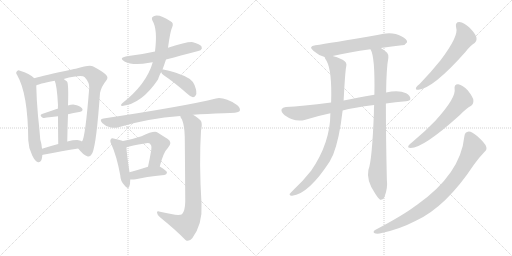
t = 0.00 s
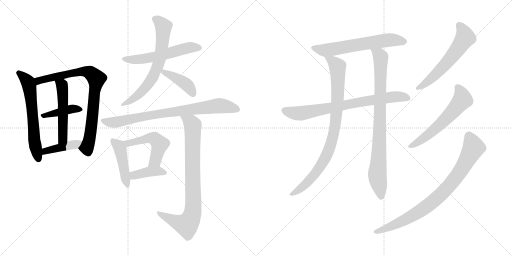
t = 3.04 s
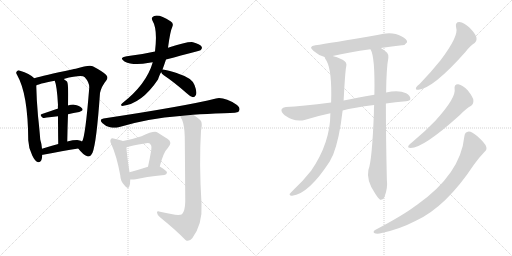
t = 6.08 s
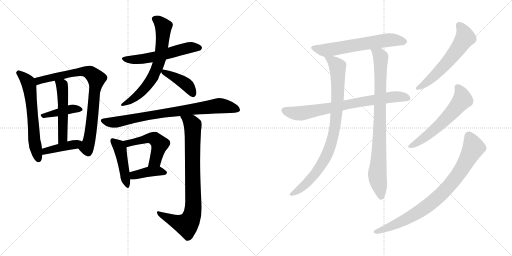
t = 9.12 s
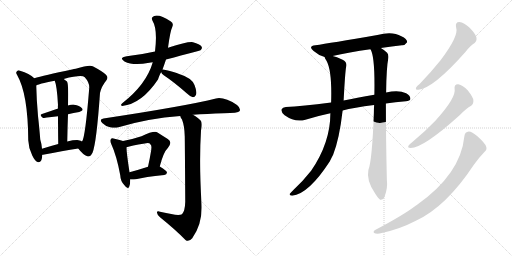
t = 12.16 s
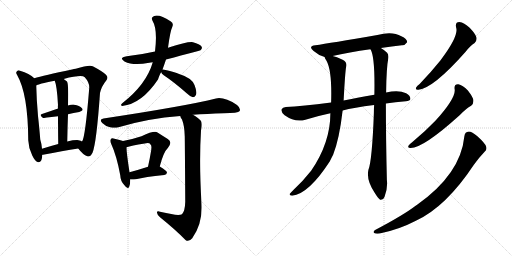
t = 15.20 s

The animated SVG that drew these frames (rendered in a browser with its animation timeline set to each time). Animation: 20 CSS @keyframes rules; one cycle of 15.20 s.

<svg version="1.1" viewBox="0 0 2048 1024" xmlns="http://www.w3.org/2000/svg">
  <g stroke="lightgray" stroke-dasharray="1,1" stroke-width="1" transform="scale(4, 4)">
    <line x1="0" y1="0" x2="256" y2="256"></line>
    <line x1="256" y1="0" x2="0" y2="256"></line>
    <line x1="128" y1="0" x2="128" y2="256"></line>
    <line x1="0" y1="128" x2="256" y2="128"></line>
    <line x1="256" y1="0" x2="512" y2="256"></line>
    <line x1="512" y1="0" x2="256" y2="256"></line>
    <line x1="384" y1="0" x2="384" y2="256"></line>
    <line x1="256" y1="128" x2="512" y2="128"></line>
  </g>
<g transform="scale(1, -1) translate(0, -850)">
   <style type="text/css">
    @keyframes keyframes0 {
      from {
       stroke: black;
       stroke-dashoffset: 618;
       stroke-width: 128;
       }
       67% {
       animation-timing-function: step-end;
       stroke: black;
       stroke-dashoffset: 0;
       stroke-width: 128;
       }
       to {
       stroke: black;
       stroke-width: 1024;
       }
       }
       #make-me-a-hanzi-animation-0 {
         animation: keyframes0 0.752930s both;
         animation-delay: 0.000000s;
         animation-timing-function: linear;
       }
    @keyframes keyframes1 {
      from {
       stroke: black;
       stroke-dashoffset: 813;
       stroke-width: 128;
       }
       73% {
       animation-timing-function: step-end;
       stroke: black;
       stroke-dashoffset: 0;
       stroke-width: 128;
       }
       to {
       stroke: black;
       stroke-width: 1024;
       }
       }
       #make-me-a-hanzi-animation-1 {
         animation: keyframes1 0.911621s both;
         animation-delay: 0.752930s;
         animation-timing-function: linear;
       }
    @keyframes keyframes2 {
      from {
       stroke: black;
       stroke-dashoffset: 409;
       stroke-width: 128;
       }
       57% {
       animation-timing-function: step-end;
       stroke: black;
       stroke-dashoffset: 0;
       stroke-width: 128;
       }
       to {
       stroke: black;
       stroke-width: 1024;
       }
       }
       #make-me-a-hanzi-animation-2 {
         animation: keyframes2 0.582845s both;
         animation-delay: 1.664551s;
         animation-timing-function: linear;
       }
    @keyframes keyframes3 {
      from {
       stroke: black;
       stroke-dashoffset: 513;
       stroke-width: 128;
       }
       63% {
       animation-timing-function: step-end;
       stroke: black;
       stroke-dashoffset: 0;
       stroke-width: 128;
       }
       to {
       stroke: black;
       stroke-width: 1024;
       }
       }
       #make-me-a-hanzi-animation-3 {
         animation: keyframes3 0.667480s both;
         animation-delay: 2.247396s;
         animation-timing-function: linear;
       }
    @keyframes keyframes4 {
      from {
       stroke: black;
       stroke-dashoffset: 405;
       stroke-width: 128;
       }
       57% {
       animation-timing-function: step-end;
       stroke: black;
       stroke-dashoffset: 0;
       stroke-width: 128;
       }
       to {
       stroke: black;
       stroke-width: 1024;
       }
       }
       #make-me-a-hanzi-animation-4 {
         animation: keyframes4 0.579590s both;
         animation-delay: 2.914876s;
         animation-timing-function: linear;
       }
    @keyframes keyframes5 {
      from {
       stroke: black;
       stroke-dashoffset: 560;
       stroke-width: 128;
       }
       65% {
       animation-timing-function: step-end;
       stroke: black;
       stroke-dashoffset: 0;
       stroke-width: 128;
       }
       to {
       stroke: black;
       stroke-width: 1024;
       }
       }
       #make-me-a-hanzi-animation-5 {
         animation: keyframes5 0.705729s both;
         animation-delay: 3.494466s;
         animation-timing-function: linear;
       }
    @keyframes keyframes6 {
      from {
       stroke: black;
       stroke-dashoffset: 674;
       stroke-width: 128;
       }
       69% {
       animation-timing-function: step-end;
       stroke: black;
       stroke-dashoffset: 0;
       stroke-width: 128;
       }
       to {
       stroke: black;
       stroke-width: 1024;
       }
       }
       #make-me-a-hanzi-animation-6 {
         animation: keyframes6 0.798503s both;
         animation-delay: 4.200195s;
         animation-timing-function: linear;
       }
    @keyframes keyframes7 {
      from {
       stroke: black;
       stroke-dashoffset: 409;
       stroke-width: 128;
       }
       57% {
       animation-timing-function: step-end;
       stroke: black;
       stroke-dashoffset: 0;
       stroke-width: 128;
       }
       to {
       stroke: black;
       stroke-width: 1024;
       }
       }
       #make-me-a-hanzi-animation-7 {
         animation: keyframes7 0.582845s both;
         animation-delay: 4.998698s;
         animation-timing-function: linear;
       }
    @keyframes keyframes8 {
      from {
       stroke: black;
       stroke-dashoffset: 803;
       stroke-width: 128;
       }
       72% {
       animation-timing-function: step-end;
       stroke: black;
       stroke-dashoffset: 0;
       stroke-width: 128;
       }
       to {
       stroke: black;
       stroke-width: 1024;
       }
       }
       #make-me-a-hanzi-animation-8 {
         animation: keyframes8 0.903483s both;
         animation-delay: 5.581543s;
         animation-timing-function: linear;
       }
    @keyframes keyframes9 {
      from {
       stroke: black;
       stroke-dashoffset: 448;
       stroke-width: 128;
       }
       59% {
       animation-timing-function: step-end;
       stroke: black;
       stroke-dashoffset: 0;
       stroke-width: 128;
       }
       to {
       stroke: black;
       stroke-width: 1024;
       }
       }
       #make-me-a-hanzi-animation-9 {
         animation: keyframes9 0.614583s both;
         animation-delay: 6.485026s;
         animation-timing-function: linear;
       }
    @keyframes keyframes10 {
      from {
       stroke: black;
       stroke-dashoffset: 504;
       stroke-width: 128;
       }
       62% {
       animation-timing-function: step-end;
       stroke: black;
       stroke-dashoffset: 0;
       stroke-width: 128;
       }
       to {
       stroke: black;
       stroke-width: 1024;
       }
       }
       #make-me-a-hanzi-animation-10 {
         animation: keyframes10 0.660156s both;
         animation-delay: 7.099609s;
         animation-timing-function: linear;
       }
    @keyframes keyframes11 {
      from {
       stroke: black;
       stroke-dashoffset: 395;
       stroke-width: 128;
       }
       56% {
       animation-timing-function: step-end;
       stroke: black;
       stroke-dashoffset: 0;
       stroke-width: 128;
       }
       to {
       stroke: black;
       stroke-width: 1024;
       }
       }
       #make-me-a-hanzi-animation-11 {
         animation: keyframes11 0.571452s both;
         animation-delay: 7.759765s;
         animation-timing-function: linear;
       }
    @keyframes keyframes12 {
      from {
       stroke: black;
       stroke-dashoffset: 837;
       stroke-width: 128;
       }
       73% {
       animation-timing-function: step-end;
       stroke: black;
       stroke-dashoffset: 0;
       stroke-width: 128;
       }
       to {
       stroke: black;
       stroke-width: 1024;
       }
       }
       #make-me-a-hanzi-animation-12 {
         animation: keyframes12 0.931152s both;
         animation-delay: 8.331217s;
         animation-timing-function: linear;
       }
    @keyframes keyframes13 {
      from {
       stroke: black;
       stroke-dashoffset: 621;
       stroke-width: 128;
       }
       67% {
       animation-timing-function: step-end;
       stroke: black;
       stroke-dashoffset: 0;
       stroke-width: 128;
       }
       to {
       stroke: black;
       stroke-width: 1024;
       }
       }
       #make-me-a-hanzi-animation-13 {
         animation: keyframes13 0.755371s both;
         animation-delay: 9.262369s;
         animation-timing-function: linear;
       }
    @keyframes keyframes14 {
      from {
       stroke: black;
       stroke-dashoffset: 758;
       stroke-width: 128;
       }
       71% {
       animation-timing-function: step-end;
       stroke: black;
       stroke-dashoffset: 0;
       stroke-width: 128;
       }
       to {
       stroke: black;
       stroke-width: 1024;
       }
       }
       #make-me-a-hanzi-animation-14 {
         animation: keyframes14 0.866862s both;
         animation-delay: 10.017740s;
         animation-timing-function: linear;
       }
    @keyframes keyframes15 {
      from {
       stroke: black;
       stroke-dashoffset: 889;
       stroke-width: 128;
       }
       74% {
       animation-timing-function: step-end;
       stroke: black;
       stroke-dashoffset: 0;
       stroke-width: 128;
       }
       to {
       stroke: black;
       stroke-width: 1024;
       }
       }
       #make-me-a-hanzi-animation-15 {
         animation: keyframes15 0.973470s both;
         animation-delay: 10.884602s;
         animation-timing-function: linear;
       }
    @keyframes keyframes16 {
      from {
       stroke: black;
       stroke-dashoffset: 864;
       stroke-width: 128;
       }
       74% {
       animation-timing-function: step-end;
       stroke: black;
       stroke-dashoffset: 0;
       stroke-width: 128;
       }
       to {
       stroke: black;
       stroke-width: 1024;
       }
       }
       #make-me-a-hanzi-animation-16 {
         animation: keyframes16 0.953125s both;
         animation-delay: 11.858072s;
         animation-timing-function: linear;
       }
    @keyframes keyframes17 {
      from {
       stroke: black;
       stroke-dashoffset: 587;
       stroke-width: 128;
       }
       66% {
       animation-timing-function: step-end;
       stroke: black;
       stroke-dashoffset: 0;
       stroke-width: 128;
       }
       to {
       stroke: black;
       stroke-width: 1024;
       }
       }
       #make-me-a-hanzi-animation-17 {
         animation: keyframes17 0.727702s both;
         animation-delay: 12.811197s;
         animation-timing-function: linear;
       }
    @keyframes keyframes18 {
      from {
       stroke: black;
       stroke-dashoffset: 590;
       stroke-width: 128;
       }
       66% {
       animation-timing-function: step-end;
       stroke: black;
       stroke-dashoffset: 0;
       stroke-width: 128;
       }
       to {
       stroke: black;
       stroke-width: 1024;
       }
       }
       #make-me-a-hanzi-animation-18 {
         animation: keyframes18 0.730143s both;
         animation-delay: 13.538899s;
         animation-timing-function: linear;
       }
    @keyframes keyframes19 {
      from {
       stroke: black;
       stroke-dashoffset: 839;
       stroke-width: 128;
       }
       73% {
       animation-timing-function: step-end;
       stroke: black;
       stroke-dashoffset: 0;
       stroke-width: 128;
       }
       to {
       stroke: black;
       stroke-width: 1024;
       }
       }
       #make-me-a-hanzi-animation-19 {
         animation: keyframes19 0.932780s both;
         animation-delay: 14.269042s;
         animation-timing-function: linear;
       }
</style>
<path d="M 137.0 537.5 Q 118.0 556.5 80.0 567.5 Q 73.0 570.5 68.0 565.5 Q 61.0 559.5 69.0 549.5 Q 112.0 474.5 113.0 289.5 Q 114.0 258.5 129.0 228.5 Q 139.0 207.5 150.0 202.5 Q 166.0 196.5 169.0 226.5 Q 169.0 227.5 169.0 230.5 L 168.0 255.5 Q 167.0 273.5 161.0 292.5 Q 158.0 332.5 152.0 386.5 Q 146.0 453.5 145.0 508.5 C 144.0 531.5 144.0 531.5 137.0 537.5 Z" fill="lightgray"></path> 
<path d="M 313.0 256.5 Q 332.0 231.5 349.0 225.5 Q 359.0 219.5 370.0 239.5 Q 386.0 278.5 400.0 478.5 Q 406.0 505.5 425.0 528.5 Q 435.0 540.5 424.0 551.5 Q 411.0 564.5 371.0 585.5 Q 356.0 591.5 303.0 575.5 Q 296.0 575.5 288.0 572.5 Q 173.0 548.5 137.0 537.5 C 108.0 529.5 117.0 497.5 145.0 508.5 Q 151.0 514.5 219.0 527.5 L 255.0 534.5 Q 327.0 552.5 339.0 541.5 Q 358.0 520.5 357.0 499.5 Q 341.0 298.5 328.0 284.5 C 318.0 256.5 310.0 260.5 313.0 256.5 Z" fill="lightgray"></path> 
<path d="M 272.0 393.5 Q 294.0 399.5 317.0 402.5 Q 336.0 406.5 328.0 417.5 Q 318.0 429.5 297.0 431.5 Q 287.0 432.5 272.0 428.5 L 232.0 416.5 Q 198.0 404.5 168.0 394.5 Q 155.0 390.5 172.0 378.5 Q 173.0 378.5 232.0 385.5 L 272.0 393.5 Z" fill="lightgray"></path> 
<path d="M 269.0 284.5 Q 270.0 342.5 272.0 393.5 L 272.0 428.5 Q 275.0 515.5 268.0 524.5 Q 261.0 530.5 255.0 534.5 C 231.0 552.5 209.0 555.5 219.0 527.5 Q 228.0 506.5 232.0 430.5 Q 231.0 424.5 232.0 416.5 L 232.0 385.5 Q 232.0 342.5 233.0 274.5 C 233.0 244.5 268.0 254.5 269.0 284.5 Z" fill="lightgray"></path> 
<path d="M 169.0 230.5 Q 168.0 231.5 172.0 231.5 Q 251.0 246.5 313.0 256.5 C 343.0 261.5 353.0 268.5 328.0 284.5 Q 324.0 288.5 314.0 289.5 Q 296.0 290.5 269.0 284.5 L 233.0 274.5 Q 199.0 265.5 168.0 255.5 C 139.0 246.5 140.0 222.5 169.0 230.5 Z" fill="lightgray"></path> 
<path d="M 664.0 612.5 Q 800.0 648.5 802.0 649.5 Q 811.0 656.5 806.0 664.5 Q 799.0 674.5 772.0 681.5 Q 750.0 684.5 672.0 659.5 L 620.0 644.5 Q 568.0 632.5 507.0 625.5 Q 473.0 619.5 498.0 604.5 Q 534.0 585.5 597.0 599.5 Q 603.0 600.5 611.0 601.5 L 664.0 612.5 Z" fill="lightgray"></path> 
<path d="M 650.0 572.5 Q 657.0 591.5 664.0 612.5 L 672.0 659.5 Q 681.0 726.5 689.0 742.5 Q 696.0 758.5 682.0 765.5 Q 636.0 795.5 615.0 785.5 Q 603.0 781.5 610.0 767.5 Q 631.0 733.5 620.0 644.5 L 611.0 601.5 Q 586.0 513.5 489.0 437.5 Q 479.0 427.5 489.0 426.5 Q 567.0 435.5 632.0 532.5 Q 639.0 554.5 645.0 561.5 L 650.0 572.5 Z" fill="lightgray"></path> 
<path d="M 645.0 561.5 Q 646.0 555.5 655.0 549.5 Q 697.0 521.5 748.0 476.5 Q 761.0 463.5 772.0 461.5 Q 779.0 461.5 783.0 469.5 Q 790.0 479.5 778.0 510.5 Q 768.0 538.5 714.0 555.5 Q 704.0 561.5 653.0 572.5 Q 649.0 573.5 650.0 572.5 C 640.0 573.5 640.0 573.5 645.0 561.5 Z" fill="lightgray"></path> 
<path d="M 772.0 391.5 Q 826.0 395.5 895.0 397.5 Q 952.0 397.5 959.0 406.5 Q 963.0 418.5 948.0 430.5 Q 897.0 463.5 864.0 456.5 Q 744.0 426.5 414.0 376.5 Q 395.0 373.5 409.0 358.5 Q 422.0 345.5 440.0 341.5 Q 459.0 337.5 474.0 341.5 Q 594.0 377.5 721.0 386.5 L 772.0 391.5 Z" fill="lightgray"></path> 
<path d="M 492.0 286.5 Q 482.0 290.5 458.0 295.5 Q 446.0 299.5 444.0 294.5 Q 438.0 288.5 445.0 274.5 Q 467.0 226.5 481.0 149.5 Q 482.0 125.5 497.0 110.5 Q 512.0 89.5 517.0 104.5 Q 521.0 114.5 521.0 132.5 L 518.0 161.5 Q 506.0 239.5 506.0 261.5 C 505.0 281.5 505.0 281.5 492.0 286.5 Z" fill="lightgray"></path> 
<path d="M 639.0 184.5 Q 654.0 242.5 672.0 259.5 Q 691.0 281.5 671.0 294.5 Q 655.0 304.5 630.0 320.5 Q 618.0 329.5 566.0 305.5 Q 530.0 293.5 492.0 286.5 C 463.0 280.5 477.0 253.5 506.0 261.5 Q 524.0 267.5 579.0 276.5 Q 598.0 280.5 602.0 272.5 Q 609.0 268.5 603.0 239.5 Q 599.0 214.5 592.0 183.5 C 586.0 154.5 631.0 155.5 639.0 184.5 Z" fill="lightgray"></path> 
<path d="M 521.0 132.5 Q 531.0 131.5 543.0 133.5 Q 579.0 142.5 657.0 150.5 Q 667.0 151.5 668.0 160.5 Q 668.0 167.5 639.0 184.5 C 624.0 193.5 621.0 192.5 592.0 183.5 Q 552.0 170.5 518.0 161.5 C 489.0 153.5 491.0 134.5 521.0 132.5 Z" fill="lightgray"></path> 
<path d="M 685.0 -5.5 Q 666.0 -1.5 640.0 3.5 Q 627.0 7.5 628.0 -0.5 Q 629.0 -9.5 640.0 -18.5 Q 701.0 -67.5 742.0 -109.5 Q 754.0 -119.5 769.0 -102.5 Q 811.0 -45.5 806.0 35.5 Q 796.0 201.5 804.0 327.5 Q 810.0 355.5 804.0 366.5 Q 797.0 376.5 772.0 391.5 C 747.0 407.5 708.0 413.5 721.0 386.5 Q 722.0 380.5 728.0 372.5 Q 738.0 347.5 739.0 304.5 Q 740.0 225.5 741.0 43.5 Q 740.0 6.5 728.0 -6.5 Q 716.0 -13.5 685.0 -5.5 Z" fill="lightgray"></path> 
<path d="M 1523.5 658.0 Q 1568.5 665.0 1607.5 669.0 Q 1619.5 668.0 1628.5 681.0 Q 1629.5 694.0 1605.5 705.0 Q 1568.5 727.0 1509.5 710.0 Q 1319.5 677.0 1261.5 669.0 Q 1230.5 665.0 1254.5 646.0 Q 1276.5 627.0 1298.5 622.0 L 1330.5 626.0 Q 1394.5 641.0 1481.5 653.0 L 1523.5 658.0 Z" fill="lightgray"></path> 
<path d="M 1543.5 436.0 Q 1580.5 442.0 1623.5 445.0 Q 1639.5 446.0 1641.5 454.0 Q 1642.5 467.0 1624.5 477.0 Q 1594.5 492.0 1544.5 480.0 L 1497.5 471.0 Q 1424.5 458.0 1374.5 448.0 L 1324.5 440.0 Q 1206.5 425.0 1143.5 422.0 Q 1130.5 421.0 1126.5 413.0 Q 1122.5 403.0 1138.5 389.0 Q 1180.5 359.0 1221.5 371.0 Q 1273.5 387.0 1321.5 397.0 L 1370.5 408.0 Q 1413.5 420.0 1496.5 430.0 L 1543.5 436.0 Z" fill="lightgray"></path> 
<path d="M 1298.5 622.0 Q 1298.5 618.0 1306.5 606.0 Q 1328.5 566.0 1324.5 440.0 L 1321.5 397.0 Q 1321.5 279.0 1244.5 167.0 Q 1210.5 124.0 1175.5 92.0 Q 1162.5 79.0 1158.5 74.0 Q 1157.5 67.0 1168.5 67.0 Q 1234.5 74.0 1319.5 205.0 Q 1325.5 218.0 1332.5 231.0 Q 1357.5 294.0 1370.5 408.0 L 1374.5 448.0 Q 1380.5 562.0 1384.5 582.0 Q 1390.5 601.0 1370.5 611.0 Q 1345.5 623.0 1330.5 626.0 C 1301.5 635.0 1290.5 638.0 1298.5 622.0 Z" fill="lightgray"></path> 
<path d="M 1496.5 430.0 Q 1495.5 415.0 1495.5 398.0 Q 1488.5 208.0 1473.5 170.0 Q 1464.5 128.0 1500.5 76.0 Q 1512.5 57.0 1520.5 51.0 Q 1533.5 50.0 1538.5 64.0 Q 1551.5 98.0 1547.5 130.0 Q 1543.5 296.0 1543.5 436.0 L 1544.5 480.0 Q 1545.5 579.0 1553.5 619.0 Q 1554.5 632.0 1548.5 639.0 Q 1535.5 651.0 1523.5 658.0 C 1498.5 675.0 1470.5 681.0 1481.5 653.0 L 1482.5 652.0 Q 1500.5 622.0 1497.5 471.0 L 1496.5 430.0 Z" fill="lightgray"></path> 
<path d="M 1824.5 740.0 Q 1836.5 707.0 1761.5 608.0 Q 1725.5 563.0 1678.5 514.0 Q 1668.5 507.0 1664.5 500.0 Q 1660.5 490.0 1673.5 491.0 Q 1733.5 497.0 1862.5 643.0 Q 1881.5 668.0 1898.5 678.0 Q 1908.5 687.0 1905.5 701.0 Q 1902.5 714.0 1878.5 739.0 Q 1856.5 760.0 1837.5 762.0 Q 1819.5 762.0 1824.5 740.0 Z" fill="lightgray"></path> 
<path d="M 1818.5 494.0 Q 1825.5 460.0 1741.5 367.0 Q 1701.5 325.0 1648.5 281.0 Q 1638.5 274.0 1634.5 268.0 Q 1628.5 258.0 1642.5 258.0 Q 1693.5 258.0 1838.5 389.0 Q 1865.5 417.0 1884.5 427.0 Q 1894.5 434.0 1893.5 449.0 Q 1892.5 461.0 1871.5 488.0 Q 1850.5 510.0 1833.5 513.0 Q 1815.5 514.0 1818.5 494.0 Z" fill="lightgray"></path> 
<path d="M 1857.5 305.0 Q 1842.5 154.0 1668.5 31.0 Q 1665.5 30.0 1662.5 27.0 Q 1614.5 -10.0 1500.5 -70.0 Q 1490.5 -77.0 1496.5 -82.0 Q 1503.5 -86.0 1518.5 -84.0 Q 1594.5 -69.0 1663.5 -33.0 Q 1783.5 22.0 1895.5 191.0 Q 1914.5 218.0 1937.5 242.0 Q 1949.5 251.0 1944.5 264.0 Q 1940.5 277.0 1909.5 305.0 Q 1887.5 324.0 1875.5 324.0 Q 1859.5 323.0 1857.5 305.0 Z" fill="lightgray"></path> 
      <clipPath id="make-me-a-hanzi-clip-0">
      <path d="M 137.0 537.5 Q 118.0 556.5 80.0 567.5 Q 73.0 570.5 68.0 565.5 Q 61.0 559.5 69.0 549.5 Q 112.0 474.5 113.0 289.5 Q 114.0 258.5 129.0 228.5 Q 139.0 207.5 150.0 202.5 Q 166.0 196.5 169.0 226.5 Q 169.0 227.5 169.0 230.5 L 168.0 255.5 Q 167.0 273.5 161.0 292.5 Q 158.0 332.5 152.0 386.5 Q 146.0 453.5 145.0 508.5 C 144.0 531.5 144.0 531.5 137.0 537.5 Z" fill="lightgray"></path>
      </clipPath>
      <path clip-path="url(#make-me-a-hanzi-clip-0)" d="M 75.0 557.5 L 109.0 526.5 L 116.0 508.5 L 131.0 393.5 L 137.0 283.5 L 154.0 215.5 " fill="none" id="make-me-a-hanzi-animation-0" stroke-dasharray="490 980" stroke-linecap="round"></path>

      <clipPath id="make-me-a-hanzi-clip-1">
      <path d="M 313.0 256.5 Q 332.0 231.5 349.0 225.5 Q 359.0 219.5 370.0 239.5 Q 386.0 278.5 400.0 478.5 Q 406.0 505.5 425.0 528.5 Q 435.0 540.5 424.0 551.5 Q 411.0 564.5 371.0 585.5 Q 356.0 591.5 303.0 575.5 Q 296.0 575.5 288.0 572.5 Q 173.0 548.5 137.0 537.5 C 108.0 529.5 117.0 497.5 145.0 508.5 Q 151.0 514.5 219.0 527.5 L 255.0 534.5 Q 327.0 552.5 339.0 541.5 Q 358.0 520.5 357.0 499.5 Q 341.0 298.5 328.0 284.5 C 318.0 256.5 310.0 260.5 313.0 256.5 Z" fill="lightgray"></path>
      </clipPath>
      <path clip-path="url(#make-me-a-hanzi-clip-1)" d="M 144.0 516.5 L 155.0 527.5 L 175.0 533.5 L 318.0 563.5 L 349.0 563.5 L 380.0 542.5 L 385.0 526.5 L 376.0 483.5 L 368.0 362.5 L 357.0 288.5 L 347.0 260.5 L 353.0 241.5 " fill="none" id="make-me-a-hanzi-animation-1" stroke-dasharray="685 1370" stroke-linecap="round"></path>

      <clipPath id="make-me-a-hanzi-clip-2">
      <path d="M 272.0 393.5 Q 294.0 399.5 317.0 402.5 Q 336.0 406.5 328.0 417.5 Q 318.0 429.5 297.0 431.5 Q 287.0 432.5 272.0 428.5 L 232.0 416.5 Q 198.0 404.5 168.0 394.5 Q 155.0 390.5 172.0 378.5 Q 173.0 378.5 232.0 385.5 L 272.0 393.5 Z" fill="lightgray"></path>
      </clipPath>
      <path clip-path="url(#make-me-a-hanzi-clip-2)" d="M 171.0 386.5 L 282.0 414.5 L 320.0 411.5 " fill="none" id="make-me-a-hanzi-animation-2" stroke-dasharray="281 562" stroke-linecap="round"></path>

      <clipPath id="make-me-a-hanzi-clip-3">
      <path d="M 269.0 284.5 Q 270.0 342.5 272.0 393.5 L 272.0 428.5 Q 275.0 515.5 268.0 524.5 Q 261.0 530.5 255.0 534.5 C 231.0 552.5 209.0 555.5 219.0 527.5 Q 228.0 506.5 232.0 430.5 Q 231.0 424.5 232.0 416.5 L 232.0 385.5 Q 232.0 342.5 233.0 274.5 C 233.0 244.5 268.0 254.5 269.0 284.5 Z" fill="lightgray"></path>
      </clipPath>
      <path clip-path="url(#make-me-a-hanzi-clip-3)" d="M 226.0 525.5 L 249.0 505.5 L 253.0 440.5 L 251.0 298.5 L 237.0 284.5 " fill="none" id="make-me-a-hanzi-animation-3" stroke-dasharray="385 770" stroke-linecap="round"></path>

      <clipPath id="make-me-a-hanzi-clip-4">
      <path d="M 169.0 230.5 Q 168.0 231.5 172.0 231.5 Q 251.0 246.5 313.0 256.5 C 343.0 261.5 353.0 268.5 328.0 284.5 Q 324.0 288.5 314.0 289.5 Q 296.0 290.5 269.0 284.5 L 233.0 274.5 Q 199.0 265.5 168.0 255.5 C 139.0 246.5 140.0 222.5 169.0 230.5 Z" fill="lightgray"></path>
      </clipPath>
      <path clip-path="url(#make-me-a-hanzi-clip-4)" d="M 177.0 249.5 L 182.0 245.5 L 303.0 271.5 L 319.0 280.5 " fill="none" id="make-me-a-hanzi-animation-4" stroke-dasharray="277 554" stroke-linecap="round"></path>

      <clipPath id="make-me-a-hanzi-clip-5">
      <path d="M 664.0 612.5 Q 800.0 648.5 802.0 649.5 Q 811.0 656.5 806.0 664.5 Q 799.0 674.5 772.0 681.5 Q 750.0 684.5 672.0 659.5 L 620.0 644.5 Q 568.0 632.5 507.0 625.5 Q 473.0 619.5 498.0 604.5 Q 534.0 585.5 597.0 599.5 Q 603.0 600.5 611.0 601.5 L 664.0 612.5 Z" fill="lightgray"></path>
      </clipPath>
      <path clip-path="url(#make-me-a-hanzi-clip-5)" d="M 500.0 616.5 L 569.0 613.5 L 752.0 658.5 L 798.0 658.5 " fill="none" id="make-me-a-hanzi-animation-5" stroke-dasharray="432 864" stroke-linecap="round"></path>

      <clipPath id="make-me-a-hanzi-clip-6">
      <path d="M 650.0 572.5 Q 657.0 591.5 664.0 612.5 L 672.0 659.5 Q 681.0 726.5 689.0 742.5 Q 696.0 758.5 682.0 765.5 Q 636.0 795.5 615.0 785.5 Q 603.0 781.5 610.0 767.5 Q 631.0 733.5 620.0 644.5 L 611.0 601.5 Q 586.0 513.5 489.0 437.5 Q 479.0 427.5 489.0 426.5 Q 567.0 435.5 632.0 532.5 Q 639.0 554.5 645.0 561.5 L 650.0 572.5 Z" fill="lightgray"></path>
      </clipPath>
      <path clip-path="url(#make-me-a-hanzi-clip-6)" d="M 618.0 775.5 L 646.0 755.5 L 654.0 739.5 L 645.0 639.5 L 631.0 586.5 L 609.0 536.5 L 579.0 496.5 L 538.0 458.5 L 495.0 432.5 " fill="none" id="make-me-a-hanzi-animation-6" stroke-dasharray="546 1092" stroke-linecap="round"></path>

      <clipPath id="make-me-a-hanzi-clip-7">
      <path d="M 645.0 561.5 Q 646.0 555.5 655.0 549.5 Q 697.0 521.5 748.0 476.5 Q 761.0 463.5 772.0 461.5 Q 779.0 461.5 783.0 469.5 Q 790.0 479.5 778.0 510.5 Q 768.0 538.5 714.0 555.5 Q 704.0 561.5 653.0 572.5 Q 649.0 573.5 650.0 572.5 C 640.0 573.5 640.0 573.5 645.0 561.5 Z" fill="lightgray"></path>
      </clipPath>
      <path clip-path="url(#make-me-a-hanzi-clip-7)" d="M 652.0 565.5 L 742.0 515.5 L 771.0 474.5 " fill="none" id="make-me-a-hanzi-animation-7" stroke-dasharray="281 562" stroke-linecap="round"></path>

      <clipPath id="make-me-a-hanzi-clip-8">
      <path d="M 772.0 391.5 Q 826.0 395.5 895.0 397.5 Q 952.0 397.5 959.0 406.5 Q 963.0 418.5 948.0 430.5 Q 897.0 463.5 864.0 456.5 Q 744.0 426.5 414.0 376.5 Q 395.0 373.5 409.0 358.5 Q 422.0 345.5 440.0 341.5 Q 459.0 337.5 474.0 341.5 Q 594.0 377.5 721.0 386.5 L 772.0 391.5 Z" fill="lightgray"></path>
      </clipPath>
      <path clip-path="url(#make-me-a-hanzi-clip-8)" d="M 412.0 367.5 L 465.0 361.5 L 628.0 394.5 L 873.0 427.5 L 952.0 412.5 " fill="none" id="make-me-a-hanzi-animation-8" stroke-dasharray="675 1350" stroke-linecap="round"></path>

      <clipPath id="make-me-a-hanzi-clip-9">
      <path d="M 492.0 286.5 Q 482.0 290.5 458.0 295.5 Q 446.0 299.5 444.0 294.5 Q 438.0 288.5 445.0 274.5 Q 467.0 226.5 481.0 149.5 Q 482.0 125.5 497.0 110.5 Q 512.0 89.5 517.0 104.5 Q 521.0 114.5 521.0 132.5 L 518.0 161.5 Q 506.0 239.5 506.0 261.5 C 505.0 281.5 505.0 281.5 492.0 286.5 Z" fill="lightgray"></path>
      </clipPath>
      <path clip-path="url(#make-me-a-hanzi-clip-9)" d="M 452.0 287.5 L 475.0 265.5 L 482.0 247.5 L 507.0 108.5 " fill="none" id="make-me-a-hanzi-animation-9" stroke-dasharray="320 640" stroke-linecap="round"></path>

      <clipPath id="make-me-a-hanzi-clip-10">
      <path d="M 639.0 184.5 Q 654.0 242.5 672.0 259.5 Q 691.0 281.5 671.0 294.5 Q 655.0 304.5 630.0 320.5 Q 618.0 329.5 566.0 305.5 Q 530.0 293.5 492.0 286.5 C 463.0 280.5 477.0 253.5 506.0 261.5 Q 524.0 267.5 579.0 276.5 Q 598.0 280.5 602.0 272.5 Q 609.0 268.5 603.0 239.5 Q 599.0 214.5 592.0 183.5 C 586.0 154.5 631.0 155.5 639.0 184.5 Z" fill="lightgray"></path>
      </clipPath>
      <path clip-path="url(#make-me-a-hanzi-clip-10)" d="M 501.0 283.5 L 512.0 277.5 L 600.0 298.5 L 621.0 293.5 L 639.0 274.5 L 621.0 207.5 L 600.0 189.5 " fill="none" id="make-me-a-hanzi-animation-10" stroke-dasharray="376 752" stroke-linecap="round"></path>

      <clipPath id="make-me-a-hanzi-clip-11">
      <path d="M 521.0 132.5 Q 531.0 131.5 543.0 133.5 Q 579.0 142.5 657.0 150.5 Q 667.0 151.5 668.0 160.5 Q 668.0 167.5 639.0 184.5 C 624.0 193.5 621.0 192.5 592.0 183.5 Q 552.0 170.5 518.0 161.5 C 489.0 153.5 491.0 134.5 521.0 132.5 Z" fill="lightgray"></path>
      </clipPath>
      <path clip-path="url(#make-me-a-hanzi-clip-11)" d="M 526.0 140.5 L 543.0 151.5 L 600.0 164.5 L 639.0 166.5 L 659.0 159.5 " fill="none" id="make-me-a-hanzi-animation-11" stroke-dasharray="267 534" stroke-linecap="round"></path>

      <clipPath id="make-me-a-hanzi-clip-12">
      <path d="M 685.0 -5.5 Q 666.0 -1.5 640.0 3.5 Q 627.0 7.5 628.0 -0.5 Q 629.0 -9.5 640.0 -18.5 Q 701.0 -67.5 742.0 -109.5 Q 754.0 -119.5 769.0 -102.5 Q 811.0 -45.5 806.0 35.5 Q 796.0 201.5 804.0 327.5 Q 810.0 355.5 804.0 366.5 Q 797.0 376.5 772.0 391.5 C 747.0 407.5 708.0 413.5 721.0 386.5 Q 722.0 380.5 728.0 372.5 Q 738.0 347.5 739.0 304.5 Q 740.0 225.5 741.0 43.5 Q 740.0 6.5 728.0 -6.5 Q 716.0 -13.5 685.0 -5.5 Z" fill="lightgray"></path>
      </clipPath>
      <path clip-path="url(#make-me-a-hanzi-clip-12)" d="M 728.0 381.5 L 765.0 359.5 L 772.0 341.5 L 774.0 25.5 L 769.0 -5.5 L 747.0 -49.5 L 701.0 -36.5 L 635.0 -2.5 " fill="none" id="make-me-a-hanzi-animation-12" stroke-dasharray="709 1418" stroke-linecap="round"></path>

      <clipPath id="make-me-a-hanzi-clip-13">
      <path d="M 1523.5 658.0 Q 1568.5 665.0 1607.5 669.0 Q 1619.5 668.0 1628.5 681.0 Q 1629.5 694.0 1605.5 705.0 Q 1568.5 727.0 1509.5 710.0 Q 1319.5 677.0 1261.5 669.0 Q 1230.5 665.0 1254.5 646.0 Q 1276.5 627.0 1298.5 622.0 L 1330.5 626.0 Q 1394.5 641.0 1481.5 653.0 L 1523.5 658.0 Z" fill="lightgray"></path>
      </clipPath>
      <path clip-path="url(#make-me-a-hanzi-clip-13)" d="M 1256.5 658.0 L 1308.5 650.0 L 1561.5 691.0 L 1617.5 683.0 " fill="none" id="make-me-a-hanzi-animation-13" stroke-dasharray="493 986" stroke-linecap="round"></path>

      <clipPath id="make-me-a-hanzi-clip-14">
      <path d="M 1543.5 436.0 Q 1580.5 442.0 1623.5 445.0 Q 1639.5 446.0 1641.5 454.0 Q 1642.5 467.0 1624.5 477.0 Q 1594.5 492.0 1544.5 480.0 L 1497.5 471.0 Q 1424.5 458.0 1374.5 448.0 L 1324.5 440.0 Q 1206.5 425.0 1143.5 422.0 Q 1130.5 421.0 1126.5 413.0 Q 1122.5 403.0 1138.5 389.0 Q 1180.5 359.0 1221.5 371.0 Q 1273.5 387.0 1321.5 397.0 L 1370.5 408.0 Q 1413.5 420.0 1496.5 430.0 L 1543.5 436.0 Z" fill="lightgray"></path>
      </clipPath>
      <path clip-path="url(#make-me-a-hanzi-clip-14)" d="M 1137.5 408.0 L 1180.5 397.0 L 1208.5 397.0 L 1556.5 461.0 L 1593.5 464.0 L 1631.5 458.0 " fill="none" id="make-me-a-hanzi-animation-14" stroke-dasharray="630 1260" stroke-linecap="round"></path>

      <clipPath id="make-me-a-hanzi-clip-15">
      <path d="M 1298.5 622.0 Q 1298.5 618.0 1306.5 606.0 Q 1328.5 566.0 1324.5 440.0 L 1321.5 397.0 Q 1321.5 279.0 1244.5 167.0 Q 1210.5 124.0 1175.5 92.0 Q 1162.5 79.0 1158.5 74.0 Q 1157.5 67.0 1168.5 67.0 Q 1234.5 74.0 1319.5 205.0 Q 1325.5 218.0 1332.5 231.0 Q 1357.5 294.0 1370.5 408.0 L 1374.5 448.0 Q 1380.5 562.0 1384.5 582.0 Q 1390.5 601.0 1370.5 611.0 Q 1345.5 623.0 1330.5 626.0 C 1301.5 635.0 1290.5 638.0 1298.5 622.0 Z" fill="lightgray"></path>
      </clipPath>
      <path clip-path="url(#make-me-a-hanzi-clip-15)" d="M 1304.5 621.0 L 1350.5 584.0 L 1351.5 461.0 L 1332.5 304.0 L 1313.5 244.0 L 1261.5 155.0 L 1217.5 108.0 L 1165.5 74.0 " fill="none" id="make-me-a-hanzi-animation-15" stroke-dasharray="761 1522" stroke-linecap="round"></path>

      <clipPath id="make-me-a-hanzi-clip-16">
      <path d="M 1496.5 430.0 Q 1495.5 415.0 1495.5 398.0 Q 1488.5 208.0 1473.5 170.0 Q 1464.5 128.0 1500.5 76.0 Q 1512.5 57.0 1520.5 51.0 Q 1533.5 50.0 1538.5 64.0 Q 1551.5 98.0 1547.5 130.0 Q 1543.5 296.0 1543.5 436.0 L 1544.5 480.0 Q 1545.5 579.0 1553.5 619.0 Q 1554.5 632.0 1548.5 639.0 Q 1535.5 651.0 1523.5 658.0 C 1498.5 675.0 1470.5 681.0 1481.5 653.0 L 1482.5 652.0 Q 1500.5 622.0 1497.5 471.0 L 1496.5 430.0 Z" fill="lightgray"></path>
      </clipPath>
      <path clip-path="url(#make-me-a-hanzi-clip-16)" d="M 1489.5 652.0 L 1522.5 622.0 L 1517.5 266.0 L 1509.5 144.0 L 1523.5 60.0 " fill="none" id="make-me-a-hanzi-animation-16" stroke-dasharray="736 1472" stroke-linecap="round"></path>

      <clipPath id="make-me-a-hanzi-clip-17">
      <path d="M 1824.5 740.0 Q 1836.5 707.0 1761.5 608.0 Q 1725.5 563.0 1678.5 514.0 Q 1668.5 507.0 1664.5 500.0 Q 1660.5 490.0 1673.5 491.0 Q 1733.5 497.0 1862.5 643.0 Q 1881.5 668.0 1898.5 678.0 Q 1908.5 687.0 1905.5 701.0 Q 1902.5 714.0 1878.5 739.0 Q 1856.5 760.0 1837.5 762.0 Q 1819.5 762.0 1824.5 740.0 Z" fill="lightgray"></path>
      </clipPath>
      <path clip-path="url(#make-me-a-hanzi-clip-17)" d="M 1836.5 748.0 L 1847.5 737.0 L 1859.5 708.0 L 1840.5 668.0 L 1754.5 564.0 L 1705.5 519.0 L 1672.5 499.0 " fill="none" id="make-me-a-hanzi-animation-17" stroke-dasharray="459 918" stroke-linecap="round"></path>

      <clipPath id="make-me-a-hanzi-clip-18">
      <path d="M 1818.5 494.0 Q 1825.5 460.0 1741.5 367.0 Q 1701.5 325.0 1648.5 281.0 Q 1638.5 274.0 1634.5 268.0 Q 1628.5 258.0 1642.5 258.0 Q 1693.5 258.0 1838.5 389.0 Q 1865.5 417.0 1884.5 427.0 Q 1894.5 434.0 1893.5 449.0 Q 1892.5 461.0 1871.5 488.0 Q 1850.5 510.0 1833.5 513.0 Q 1815.5 514.0 1818.5 494.0 Z" fill="lightgray"></path>
      </clipPath>
      <path clip-path="url(#make-me-a-hanzi-clip-18)" d="M 1830.5 500.0 L 1846.5 474.0 L 1849.5 451.0 L 1823.5 418.0 L 1746.5 339.0 L 1695.5 297.0 L 1642.5 266.0 " fill="none" id="make-me-a-hanzi-animation-18" stroke-dasharray="462 924" stroke-linecap="round"></path>

      <clipPath id="make-me-a-hanzi-clip-19">
      <path d="M 1857.5 305.0 Q 1842.5 154.0 1668.5 31.0 Q 1665.5 30.0 1662.5 27.0 Q 1614.5 -10.0 1500.5 -70.0 Q 1490.5 -77.0 1496.5 -82.0 Q 1503.5 -86.0 1518.5 -84.0 Q 1594.5 -69.0 1663.5 -33.0 Q 1783.5 22.0 1895.5 191.0 Q 1914.5 218.0 1937.5 242.0 Q 1949.5 251.0 1944.5 264.0 Q 1940.5 277.0 1909.5 305.0 Q 1887.5 324.0 1875.5 324.0 Q 1859.5 323.0 1857.5 305.0 Z" fill="lightgray"></path>
      </clipPath>
      <path clip-path="url(#make-me-a-hanzi-clip-19)" d="M 1875.5 306.0 L 1891.5 272.0 L 1892.5 255.0 L 1834.5 155.0 L 1762.5 70.0 L 1658.5 -8.0 L 1593.5 -43.0 L 1502.5 -77.0 " fill="none" id="make-me-a-hanzi-animation-19" stroke-dasharray="711 1422" stroke-linecap="round"></path>

</g>
</svg>
